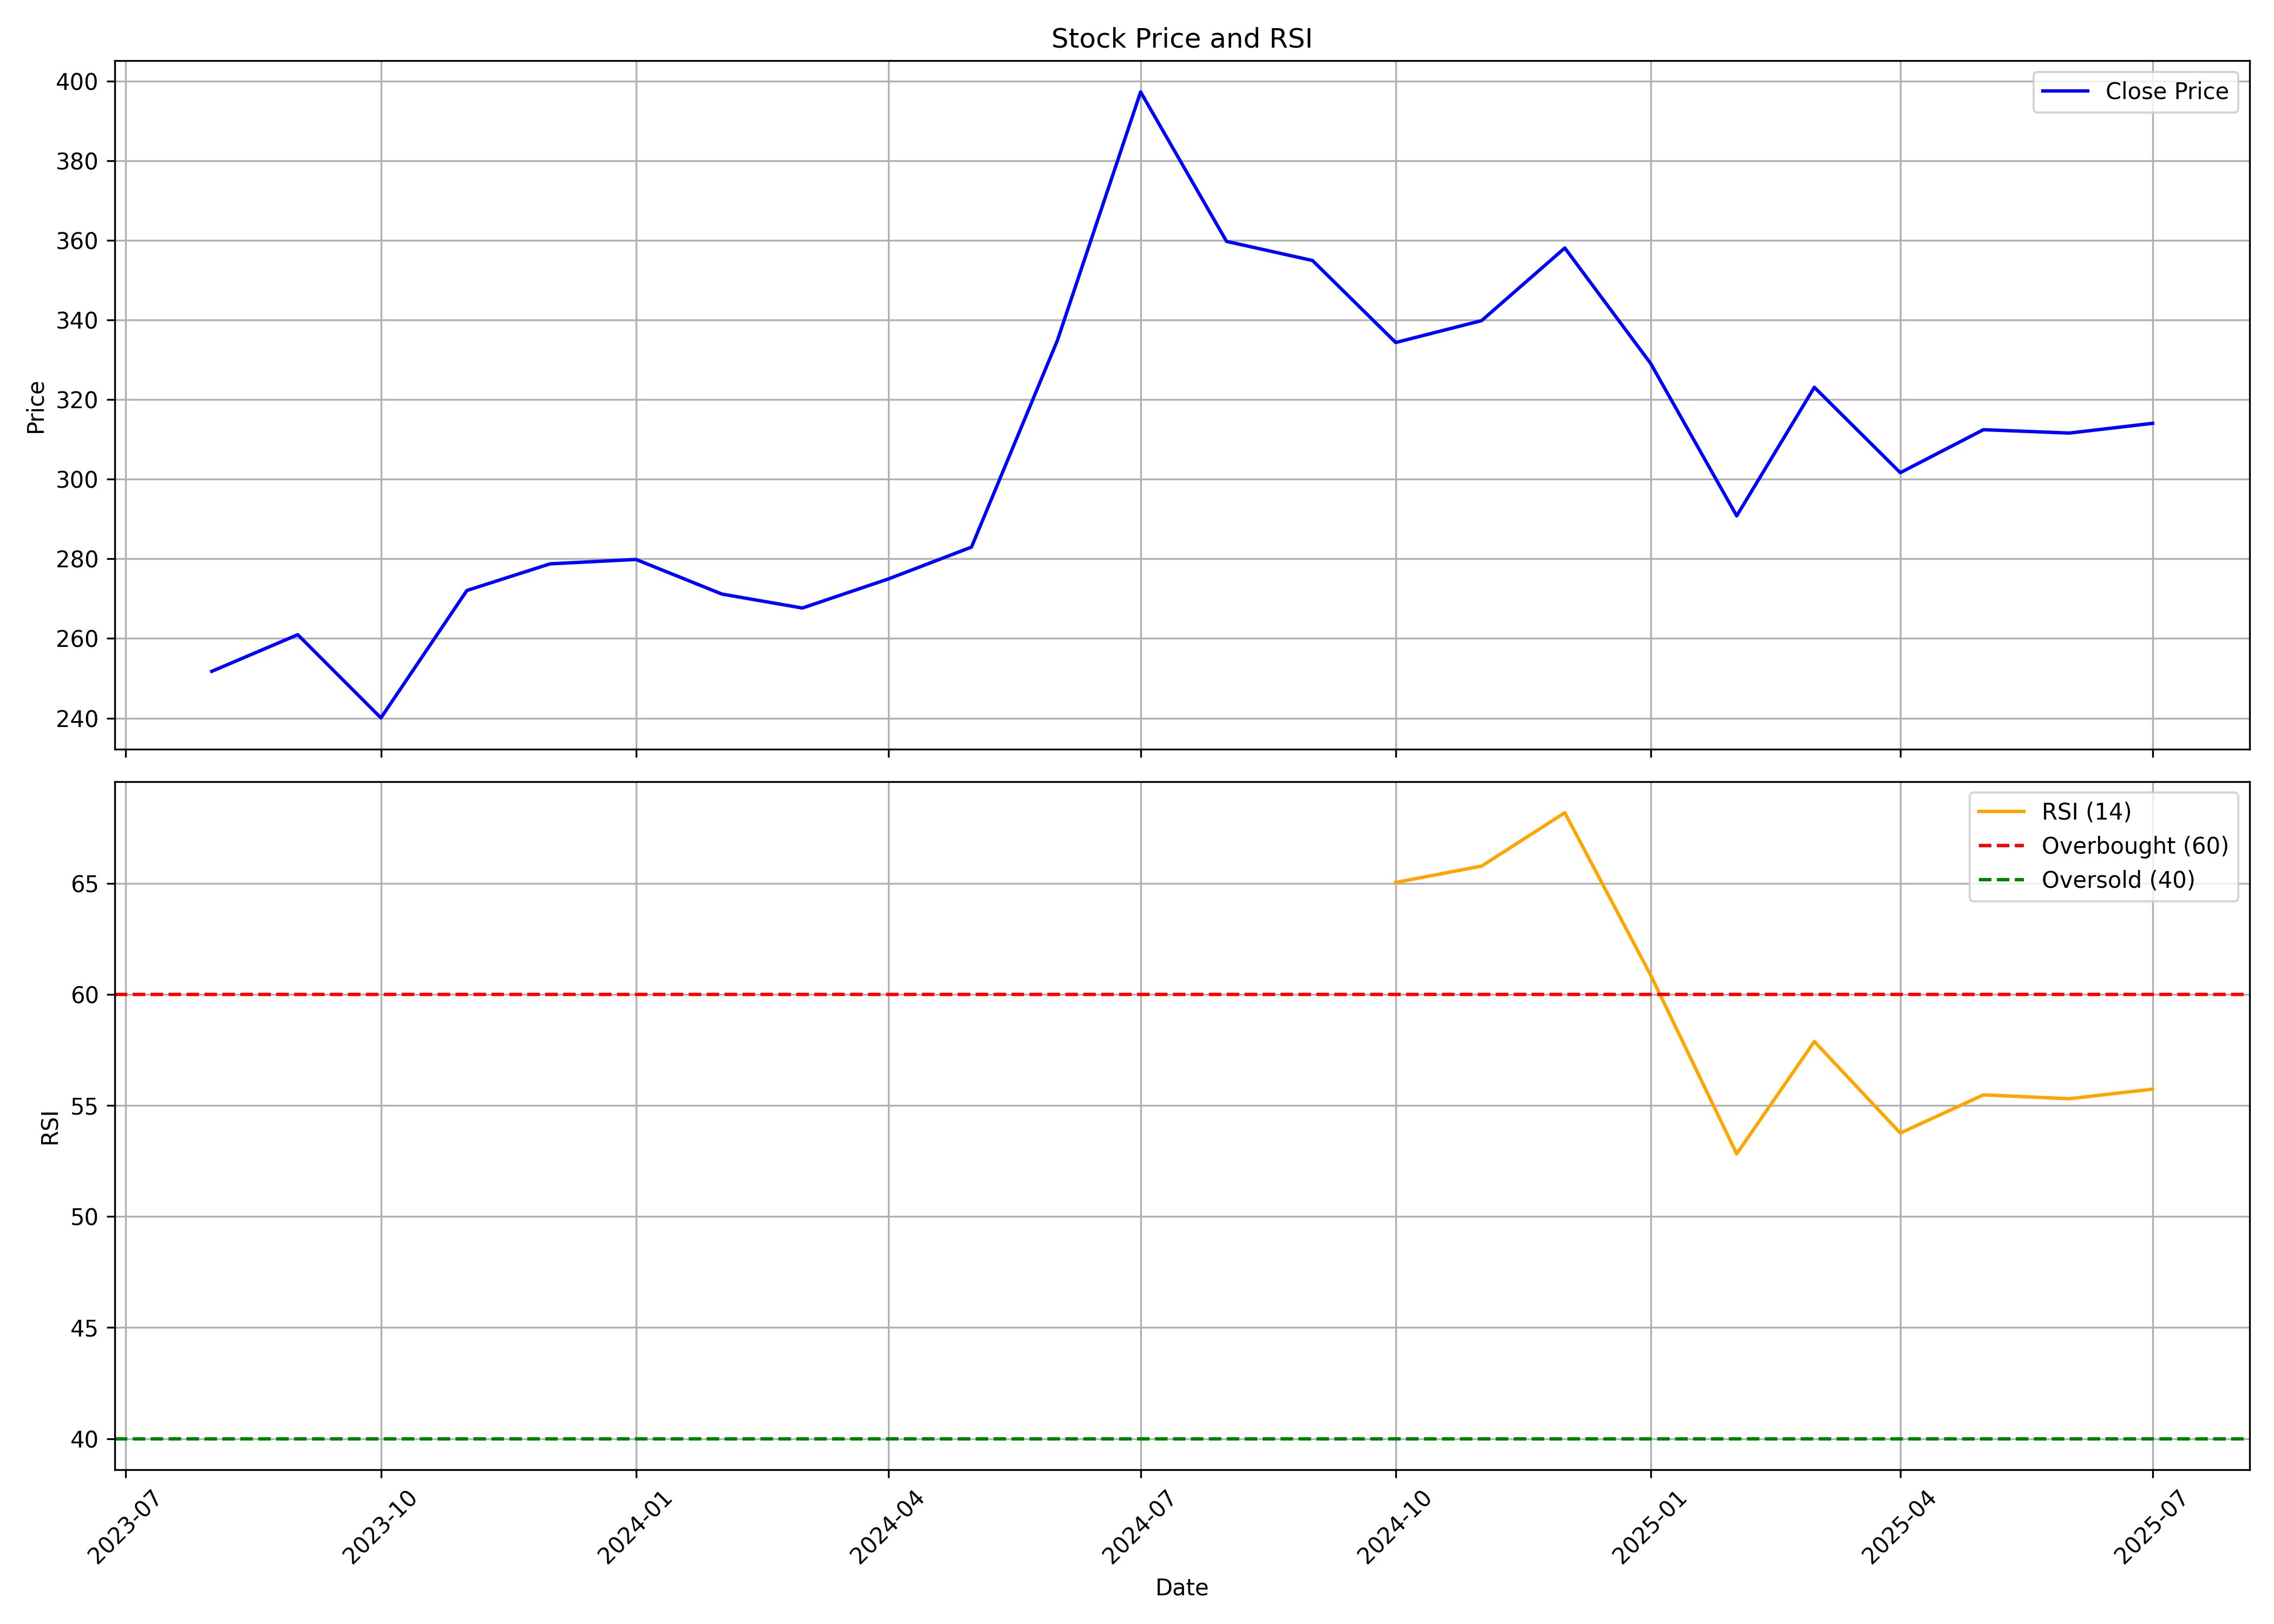

Data behind this chart, as committed beside it:
, date, symbol, open, high, low, close, volume, rsi
0, 2023-08-01, SRGHFL, 262.0, 285.0, 230.0, 251.8, 142581, 
1, 2023-09-01, SRGHFL, 261.9, 295.0, 240.0, 261, 443058, 
2, 2023-10-01, SRGHFL, 261, 332.0, 232.4, 240.1, 433054, 
3, 2023-11-01, SRGHFL, 244.9, 316.0, 239.0, 272, 202756, 
4, 2023-12-01, SRGHFL, 283.0, 336.8, 265, 278.8, 374342, 
5, 2024-01-01, SRGHFL, 279.6, 315.0, 252.6, 279.9, 119877, 
6, 2024-02-01, SRGHFL, 281.2, 299.0, 263.4, 271.1, 185264, 
7, 2024-03-01, SRGHFL, 270.5, 295.1, 255.0, 267.6, 124740, 
8, 2024-04-01, SRGHFL, 267.6, 289.0, 265.0, 275, 63873, 
9, 2024-05-01, SRGHFL, 276.3, 308.0, 270.0, 283, 101900, 
10, 2024-06-01, SRGHFL, 284.4, 354.5, 271.0, 334.9, 289411, 
11, 2024-07-01, SRGHFL, 335.6, 414.6, 327.2, 397.3, 671559, 
12, 2024-08-01, SRGHFL, 399.9, 406.4, 347, 359.8, 135735, 
13, 2024-09-01, SRGHFL, 360, 380.0, 333.6, 355, 144948, 
14, 2024-10-01, SRGHFL, 356.8, 360.0, 311.5, 334.4, 119036, 65.03
15, 2024-11-01, SRGHFL, 341.0, 356.6, 320, 339.9, 134376, 65.77
16, 2024-12-01, SRGHFL, 341.5, 410.9, 329.2, 358.1, 266262, 68.17
17, 2025-01-01, SRGHFL, 360.0, 414.0, 297.8, 329, 286300, 60.86
18, 2025-02-01, SRGHFL, 340.0, 340.0, 283.6, 290.8, 218336, 52.82
19, 2025-03-01, SRGHFL, 296.4, 349.0, 272.4, 323.1, 134424, 57.88
20, 2025-04-01, SRGHFL, 319, 354, 301.5, 301.6, 146170, 53.76
21, 2025-05-01, SRGHFL, 301.7, 326.6, 285, 312.5, 128953, 55.48
22, 2025-06-01, SRGHFL, 311, 329.8, 296.1, 311.6, 141798, 55.3
23, 2025-07-01, SRGHFL, 308.5, 330.0, 302.8, 314, 73123, 55.73
